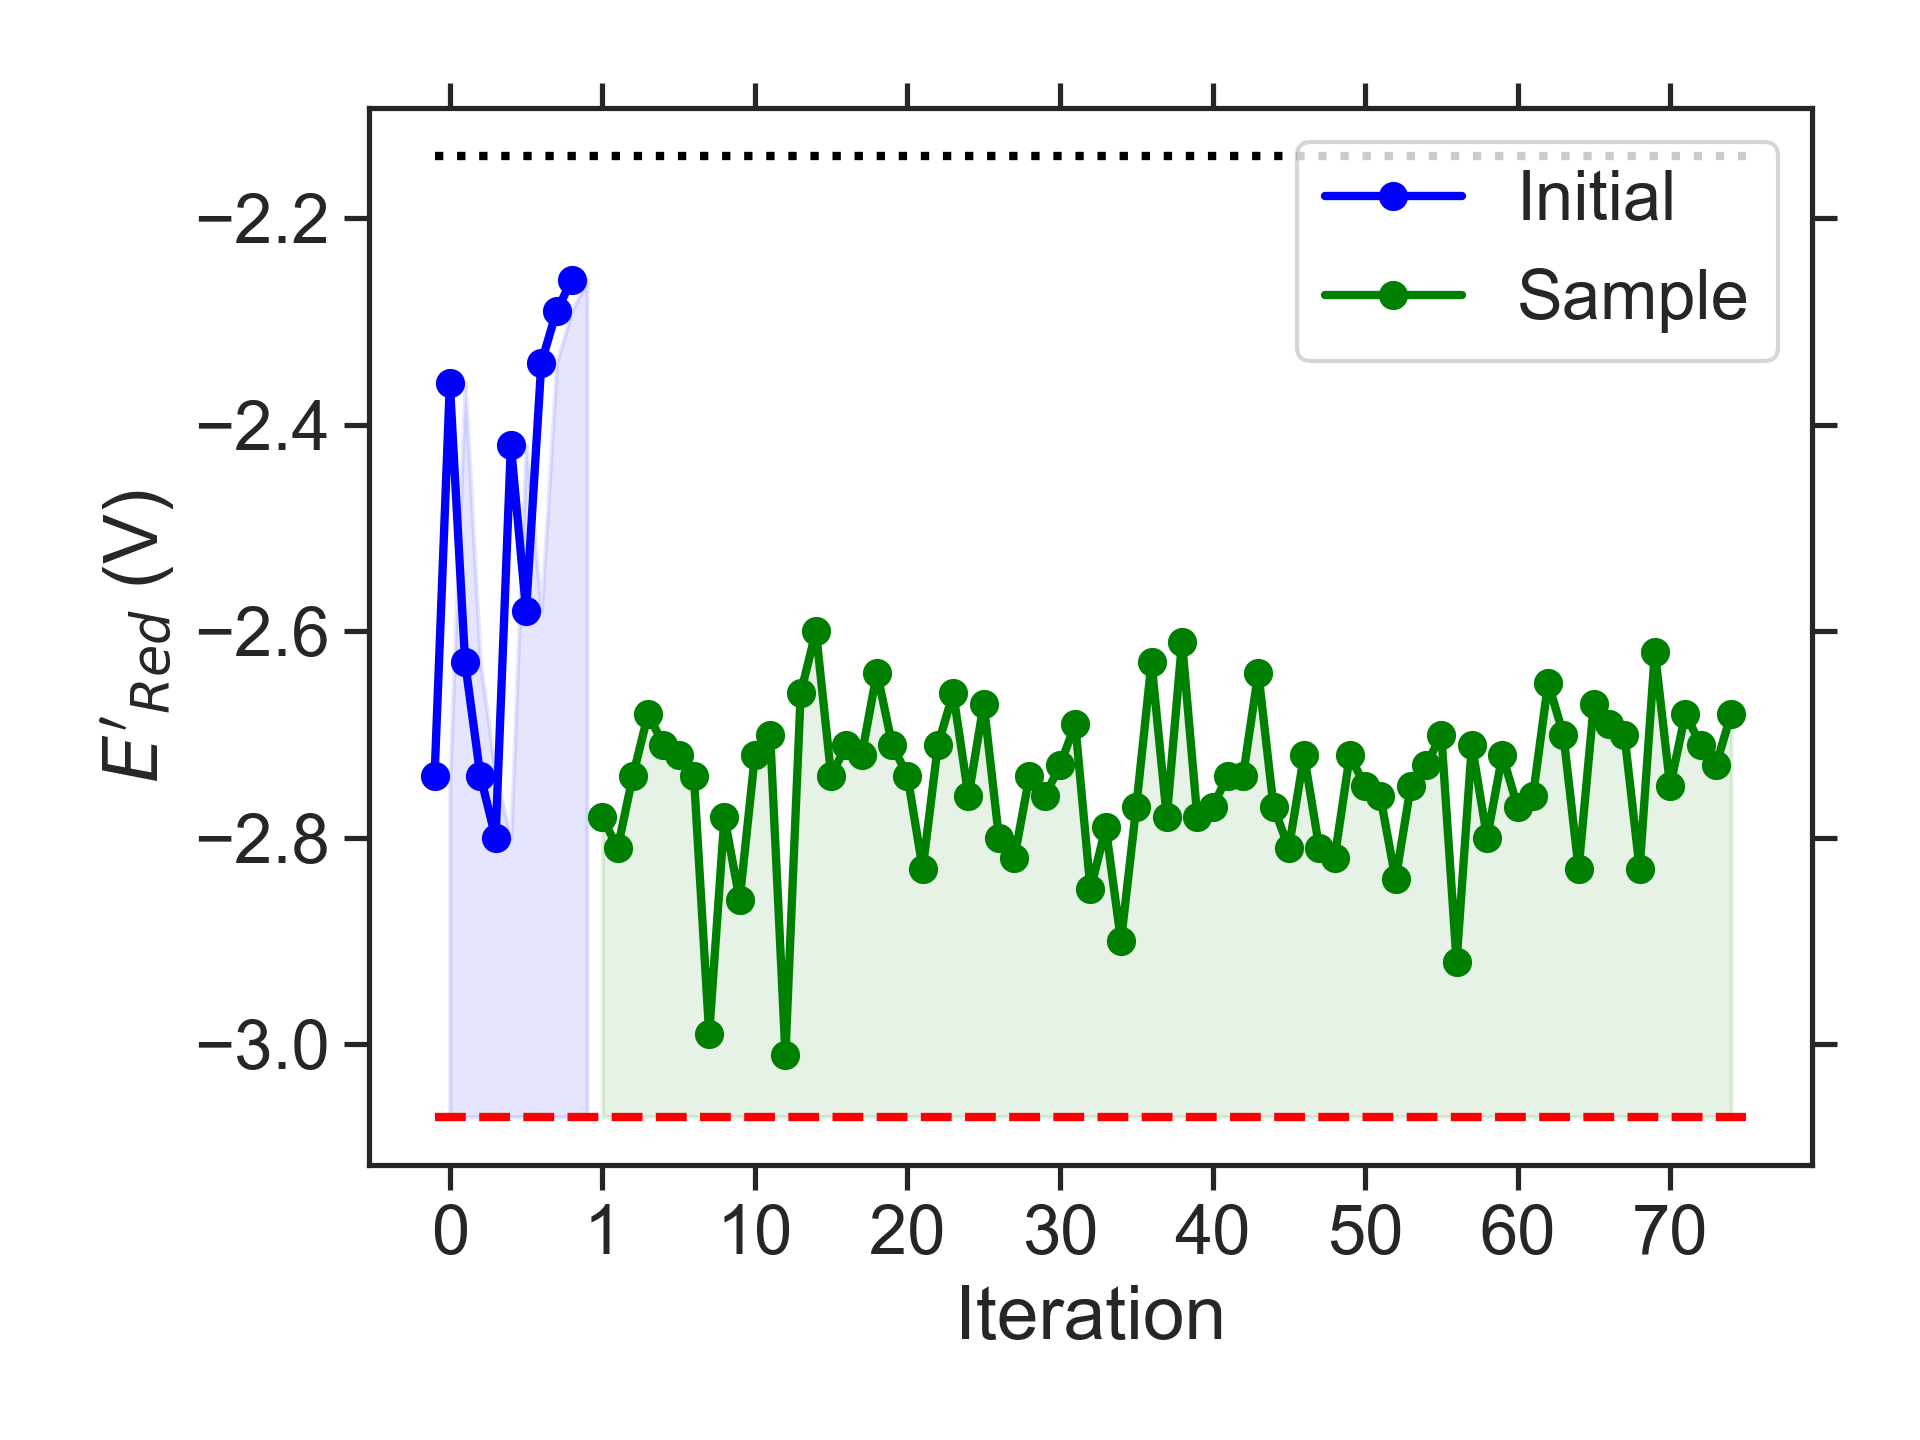

The table this chart was drawn from, first rows:
batch, Iteration, SMILES, Ered
initial, 0, CCN1c2cc3nsnc3cc2N(C)C1OC, -2.74
initial, 1, COc1cc2nsnc2c2c1OC(C)CO2, -2.36
initial, 2, CCCN1CN(C)c2c1cc1nsnc1c2NC(C)C, -2.63
initial, 3, CCOC1N(C)c2cc3nsnc3cc2N1C(C)C, -2.74
initial, 4, CCN1CN(C(C)C)c2cc3nsnc3cc21, -2.80
initial, 5, CNc1c2c(cc3nsnc13)C(C)(C)CO2, -2.42
initial, 6, CCCCC1COc2cc3nsnc3c(NCC)c2O1, -2.58
initial, 7, CCc1cc2nsnc2c2c1OCC(C)O2, -2.34
initial, 8, CCOc1c2c(cc3nsnc13)OC(C)CO2, -2.29
initial, 9, CC/C([O-])=[N+](\c1c2c(cc3nsnc13)C1CCC2C…, -2.26
sample, 1, CCN1CN(C)c2c1cc1nsnc1c2N(C)C, -2.78
sample, 2, CCC(C)N1CN(C)c2c1cc1nsnc1c2C, -2.81
sample, 3, CCc1c2c(cc3nsnc13)N(CC)CN2CC, -2.74
sample, 4, CCC(C)c1c2c(cc3nsnc13)N(CC)CN2C, -2.68
sample, 5, CCN1c2c(cc3nsnc3c2C)N(C)C1OC, -2.71
sample, 6, Cc1c2c(cc3nsnc13)N(C(C)C)CN2C, -2.72
sample, 7, CCCCN1CN(C)c2cc3nsnc3cc21, -2.74
sample, 8, CCC(C)N1CN(C)c2cc3nsnc3c(C)c21, -2.99
sample, 9, Cc1c2c(cc3nsnc13)N(C)CN2CC(C)C, -2.78
sample, 10, CCC(C)N1CN(C)c2c1c(C)c1nsnc1c2C, -2.86
sample, 11, CCC(C)N1CN(CC)c2cc3nsnc3c(C)c21, -2.72
sample, 12, Cc1c2c(c(C)c3nsnc13)N(C(C)C)CN2C, -2.70
sample, 13, CCOC1N(C)c2cc3nsnc3c(C)c2N1CC, -3.01
sample, 14, Cc1c2c(cc3nsnc13)N(C)C(OC(C)C)N2C, -2.66
sample, 15, CCN1CN(C(C)C)c2c1cc1nsnc1c2C, -2.60
sample, 16, CCCN1c2c(cc3nsnc3c2C)N(C)C1OC, -2.74
sample, 17, CCN1c2cc3nsnc3cc2N(C)C1OC(C)C, -2.71
sample, 18, CCC(C)N1CN(CC)c2c1cc1nsnc1c2C, -2.72
sample, 19, COC1N(C)c2c(cc3nsnc3c2C)N1C(C)C, -2.64
sample, 20, CCOC1N(C)c2cc3nsnc3cc2N1CC, -2.71
sample, 21, Cc1c2c(cc3nsnc13)N(CC(C)C)CN2C, -2.74
sample, 22, CCCN1CN(C(C)C)c2cc3nsnc3cc21, -2.83
sample, 23, CCN1CN(CC(C)C)c2cc3nsnc3cc21, -2.71
sample, 24, CCCCN1CN(C)c2c1cc1nsnc1c2C, -2.66
sample, 25, CCCN1CN(C)c2cc3nsnc3c(N(C)C)c21, -2.76
sample, 26, CN(C)CCc1c2c(cc3nsnc13)N(C)CN2C, -2.67
sample, 27, CC(C)CN1CN(C)c2cc3nsnc3cc21, -2.80
sample, 28, CCCN1CN(CC)c2cc3nsnc3cc21, -2.82
sample, 29, CCCCN1CN(CC)c2cc3nsnc3cc21, -2.74
sample, 30, Cc1c2c(cc3nsnc13)N(C)CN2C(C)C, -2.76
sample, 31, CCCN1CN(C)c2c1cc1nsnc1c2C, -2.73
sample, 32, COCCc1c2c(cc3nsnc13)N(C)CN2C, -2.69
sample, 33, CCc1c2c(cc3nsnc13)N(C(C)CC)CN2C, -2.85
sample, 34, CCC(C)c1c2c(cc3nsnc13)N(C)CN2CC, -2.79
sample, 35, Cc1c2c(cc3nsnc13)N(C(C)C)CN2C(C)C, -2.90
sample, 36, CCc1c2c(cc3nsnc13)N(CC)CN2C(C)C, -2.77
sample, 37, CCc1c2c(c(C)c3nsnc13)N(C(C)C)CN2C, -2.63
sample, 38, CCCc1c2c(cc3nsnc13)N(C(C)C)CN2C, -2.78
sample, 39, CCCN1CN(C(C)C)c2c1cc1nsnc1c2C, -2.61
sample, 40, CCCc1c2c(cc3nsnc13)N(C)CN2C(C)C, -2.78
sample, 41, CCN1CN(C)c2c1cc1nsnc1c2CC(C)C, -2.77
sample, 42, CCC(C)OC1N(C)c2cc3nsnc3cc2N1C, -2.74
sample, 43, CCCN1CN(C(C)CC)c2cc3nsnc3cc21, -2.74
sample, 44, Cc1c2c(cc3nsnc13)N(C)CN2CCN(C)C, -2.64
sample, 45, CCCc1c2c(cc3nsnc13)N(CC)CN2C, -2.77
sample, 46, CCc1c2c(cc3nsnc13)N(C)CN2CC, -2.81
sample, 47, CCCc1c2c(cc3nsnc13)N(C)CN2C, -2.72
sample, 48, CCCN1CN(CCC)c2cc3nsnc3cc21, -2.81
sample, 49, CC(C)CN1CN(C(C)C)c2cc3nsnc3cc21, -2.82
sample, 50, CCCCN1CN(C(C)C)c2cc3nsnc3cc21, -2.72
... 25 more rows
